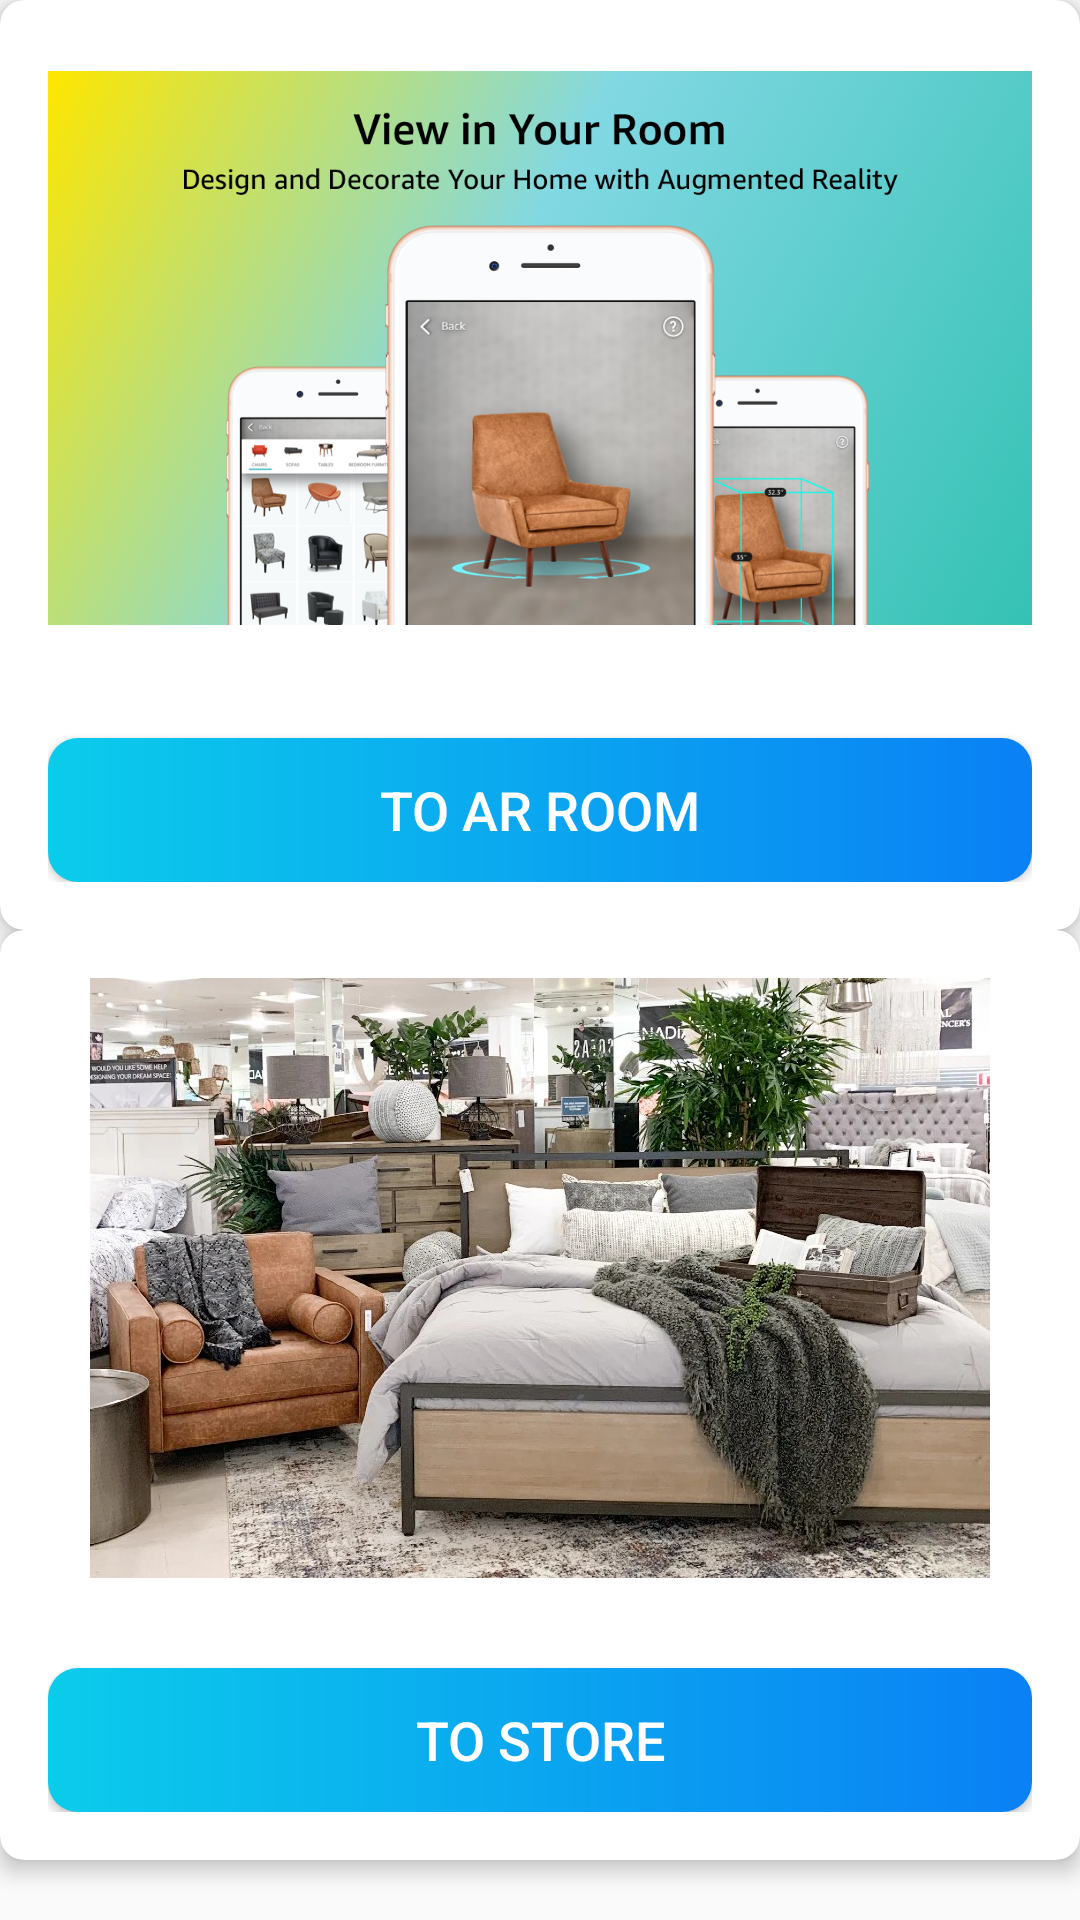

Android layout source for this screen:
<!-- AndroidManifest.xml: application theme AppTheme -->
<!-- res/layout/main_content.xml -->
<?xml version="1.0" encoding="utf-8"?>
<androidx.constraintlayout.widget.ConstraintLayout
    xmlns:android="http://schemas.android.com/apk/res/android"
    xmlns:app="http://schemas.android.com/apk/res-auto"
    xmlns:tools="http://schemas.android.com/tools"
    android:layout_width="match_parent"
    android:layout_height="match_parent"
    tools:context=".activities.MainActivity">

    <androidx.cardview.widget.CardView
        android:id="@+id/main_ar_card"
        android:layout_width="0dp"
        android:layout_height="wrap_content"
        android:layout_marginBottom="16dp"
        app:cardElevation="4dp"
        app:cardCornerRadius="8dp"
        app:layout_constraintTop_toTopOf="parent"
        app:layout_constraintStart_toStartOf="parent"
        app:layout_constraintEnd_toEndOf="parent">

        <LinearLayout
            android:layout_width="match_parent"
            android:layout_height="wrap_content"
            android:orientation="vertical"
            android:padding="16dp">

            <ImageView
                android:id="@+id/main_ar_image"
                android:layout_width="match_parent"
                android:layout_height="200dp"
                android:src="@drawable/main_ar" />



            <Button
                android:id="@+id/button_ar_room"
                android:layout_width="match_parent"
                android:layout_height="wrap_content"
                android:layout_gravity="center"
                android:layout_marginTop="@dimen/my_profile_btn_update_marginTop"
                android:background="@drawable/shape_button_rounded"
                android:foreground="?attr/selectableItemBackground"
                android:gravity="center"
                android:paddingTop="@dimen/btn_paddingTopBottom"
                android:paddingBottom="@dimen/btn_paddingTopBottom"
                android:text="To AR Room"
                android:textColor="@android:color/white"
                android:textSize="@dimen/btn_text_size" />
        </LinearLayout>
    </androidx.cardview.widget.CardView>

    <androidx.cardview.widget.CardView
        android:id="@+id/main_store_card"
        android:layout_width="0dp"
        android:layout_height="wrap_content"
        android:layout_marginBottom="16dp"
        app:cardElevation="4dp"
        app:cardCornerRadius="8dp"
        app:layout_constraintTop_toBottomOf="@id/main_ar_card"
        app:layout_constraintStart_toStartOf="parent"
        app:layout_constraintEnd_toEndOf="parent">

        <LinearLayout
            android:layout_width="match_parent"
            android:layout_height="wrap_content"
            android:orientation="vertical"
            android:padding="16dp">

            <ImageView
                android:id="@+id/main_store_image"
                android:layout_width="match_parent"
                android:layout_height="200dp"
                android:src="@drawable/main_store" />

            <Button
                android:id="@+id/button_furniture"
                android:layout_width="match_parent"
                android:layout_height="wrap_content"
                android:layout_gravity="center"
                android:layout_marginTop="@dimen/my_profile_btn_update_marginTop"
                android:background="@drawable/shape_button_rounded"
                android:foreground="?attr/selectableItemBackground"
                android:gravity="center"
                android:paddingTop="@dimen/btn_paddingTopBottom"
                android:paddingBottom="@dimen/btn_paddingTopBottom"
                android:text="To Store"
                android:textColor="@android:color/white"
                android:textSize="@dimen/btn_text_size" />
        </LinearLayout>
    </androidx.cardview.widget.CardView>

</androidx.constraintlayout.widget.ConstraintLayout>
<!-- resources referenced by this layout -->
<resources>
  <dimen name="btn_paddingTopBottom">8dp</dimen>
  <dimen name="btn_text_size">18sp</dimen>
  <dimen name="my_profile_btn_update_marginTop">30dp</dimen>
  <!-- drawable main_ar: png bitmap (drawable, 709562 bytes) -->
  <!-- drawable main_store: webp bitmap (drawable, 170312 bytes) -->
  <!-- drawable shape_button_rounded (drawable) -->
  <?xml version="1.0" encoding="utf-8"?>
  <shape xmlns:android="http://schemas.android.com/apk/res/android"
      android:shape="rectangle">
  
      <gradient
          android:angle="360"
          android:endColor="#0A80F5"
          android:startColor="#0BCCEB"
          android:type="linear">
      </gradient>
  
      <corners android:radius="10dp" />
  </shape>
  <style name="AppTheme" parent="Theme.AppCompat.Light.DarkActionBar">
  
          <item name="colorPrimary">@color/colorPrimary</item>
          <item name="colorPrimaryDark">@color/colorPrimaryDark</item>
          <item name="colorAccent">@color/colorAccent</item>
          <item name="windowActionBar">false</item>
          <item name="windowNoTitle">true</item>
      </style>
  <color name="colorPrimary">#0C90F1</color>
  <color name="colorPrimaryDark">#0591F8</color>
  <color name="colorAccent">#0C90F1</color>
</resources>
